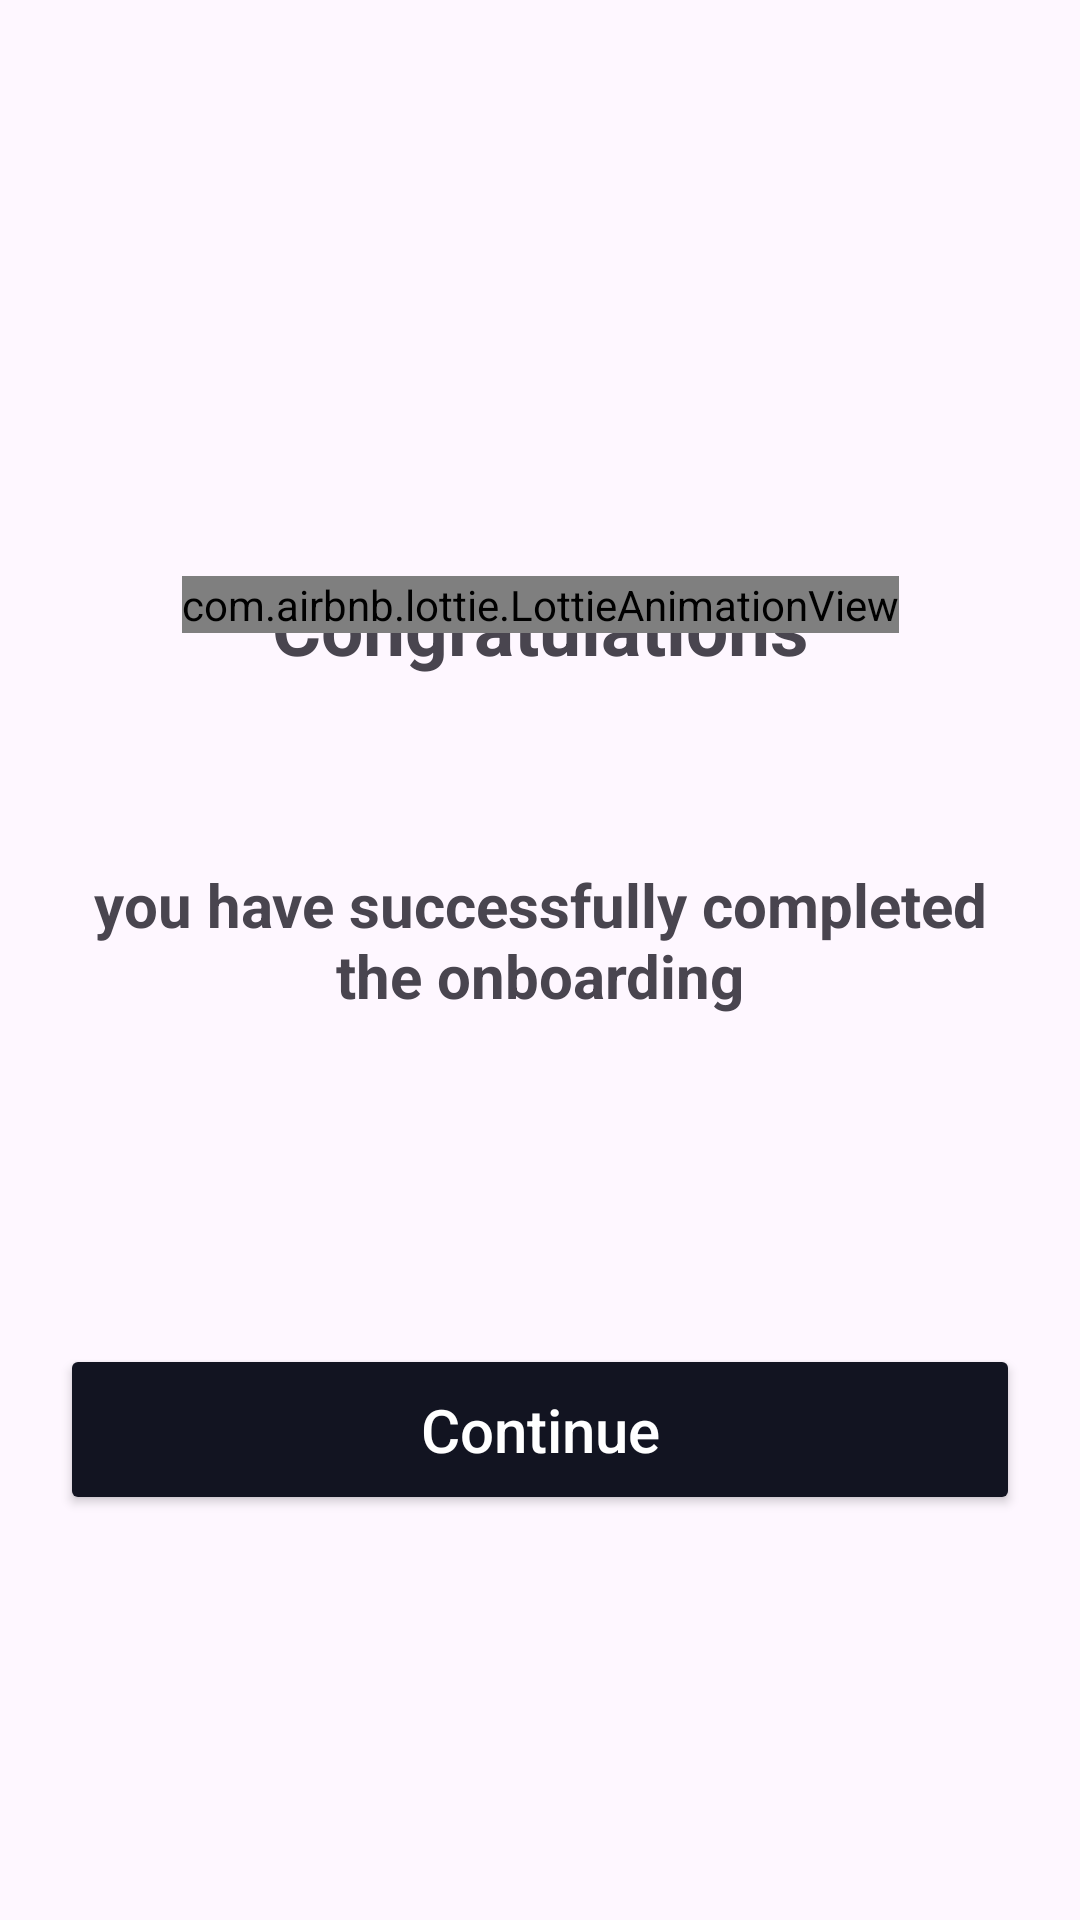

Reconstruct the res/layout file that produces this screen, plus the resources it refers to.
<!-- AndroidManifest.xml: application theme Theme.Astros -->
<!-- res/layout/fragment_congratulation.xml -->
<?xml version="1.0" encoding="utf-8"?>
<androidx.constraintlayout.widget.ConstraintLayout xmlns:android="http://schemas.android.com/apk/res/android"
    xmlns:tools="http://schemas.android.com/tools"
    android:layout_width="match_parent"
    android:layout_height="match_parent"
    xmlns:app="http://schemas.android.com/apk/res-auto"
    tools:context=".congrats.CongratulationFragment">


    <androidx.constraintlayout.widget.Guideline
        android:id="@+id/guideline2"
        android:layout_width="wrap_content"
        android:layout_height="wrap_content"
        android:orientation="horizontal"
        app:layout_constraintGuide_percent="0.3" />

    <androidx.constraintlayout.widget.Guideline
        android:id="@+id/guideline3"
        android:layout_width="wrap_content"
        android:layout_height="wrap_content"
        android:orientation="horizontal"
        app:layout_constraintGuide_percent="0.7" />

    <androidx.constraintlayout.widget.Guideline
        android:id="@+id/guideline4"
        android:layout_width="wrap_content"
        android:layout_height="wrap_content"
        android:orientation="horizontal"
        app:layout_constraintGuide_percent="0.45" />

    <TextView
        android:id="@+id/tvHead"
        android:layout_width="wrap_content"
        android:layout_height="wrap_content"
        android:text="Congratulations"
        android:textSize="25sp"
        android:textStyle="bold"
        app:layout_constraintEnd_toStartOf="@+id/guideline6"
        app:layout_constraintStart_toStartOf="@+id/guideline5"
        app:layout_constraintTop_toTopOf="@+id/guideline2" />

    <TextView
        android:id="@+id/tvsubhead"
        android:layout_width="0dp"
        android:layout_height="wrap_content"
        android:text="you have successfully completed the onboarding"
        android:textAlignment="center"
        android:textSize="20sp"
        android:textStyle="bold"
        app:layout_constraintEnd_toStartOf="@+id/guideline6"
        app:layout_constraintStart_toStartOf="@+id/guideline5"
        app:layout_constraintTop_toTopOf="@+id/guideline4" />

    <androidx.appcompat.widget.AppCompatButton
        android:id="@+id/btnContinue"
        android:layout_width="0dp"
        android:layout_height="wrap_content"
        android:backgroundTint="#121421"
        android:paddingVertical="15dp"
        android:text="Continue"
        android:textAllCaps="false"
        android:textColor="@color/white"
        android:textSize="20sp"
        app:layout_constraintEnd_toEndOf="@+id/guideline6"
        app:layout_constraintStart_toStartOf="@+id/guideline5"
        app:layout_constraintTop_toTopOf="@+id/guideline3" />

    <com.airbnb.lottie.LottieAnimationView
        android:id="@+id/congratsAnimation"
        android:layout_width="wrap_content"
        android:layout_height="wrap_content"
        app:lottie_rawRes="@raw/congrats_animation"
        app:layout_constraintTop_toTopOf="@+id/guideline2"
        app:layout_constraintStart_toStartOf="parent"
        app:layout_constraintEnd_toEndOf="parent"
        app:lottie_autoPlay="true"
        app:lottie_loop="false"/>

    <androidx.constraintlayout.widget.Guideline
        android:id="@+id/guideline5"
        android:layout_width="wrap_content"
        android:layout_height="wrap_content"
        android:orientation="vertical"
        app:layout_constraintGuide_begin="20dp" />

    <androidx.constraintlayout.widget.Guideline
        android:id="@+id/guideline6"
        android:layout_width="wrap_content"
        android:layout_height="wrap_content"
        android:orientation="vertical"
        app:layout_constraintGuide_end="20dp" />

</androidx.constraintlayout.widget.ConstraintLayout>
<!-- resources referenced by this layout -->
<resources>
  <style name="Theme.Astros" parent="Base.Theme.Astros" />
  <style name="Base.Theme.Astros" parent="Theme.Material3.DayNight.NoActionBar">
          
          
      </style>
  <!-- not gathered from this repository: default colours our renderer supplied (Android Studio template values) -->
  <color name="white">#FFFFFFFF</color>
</resources>
